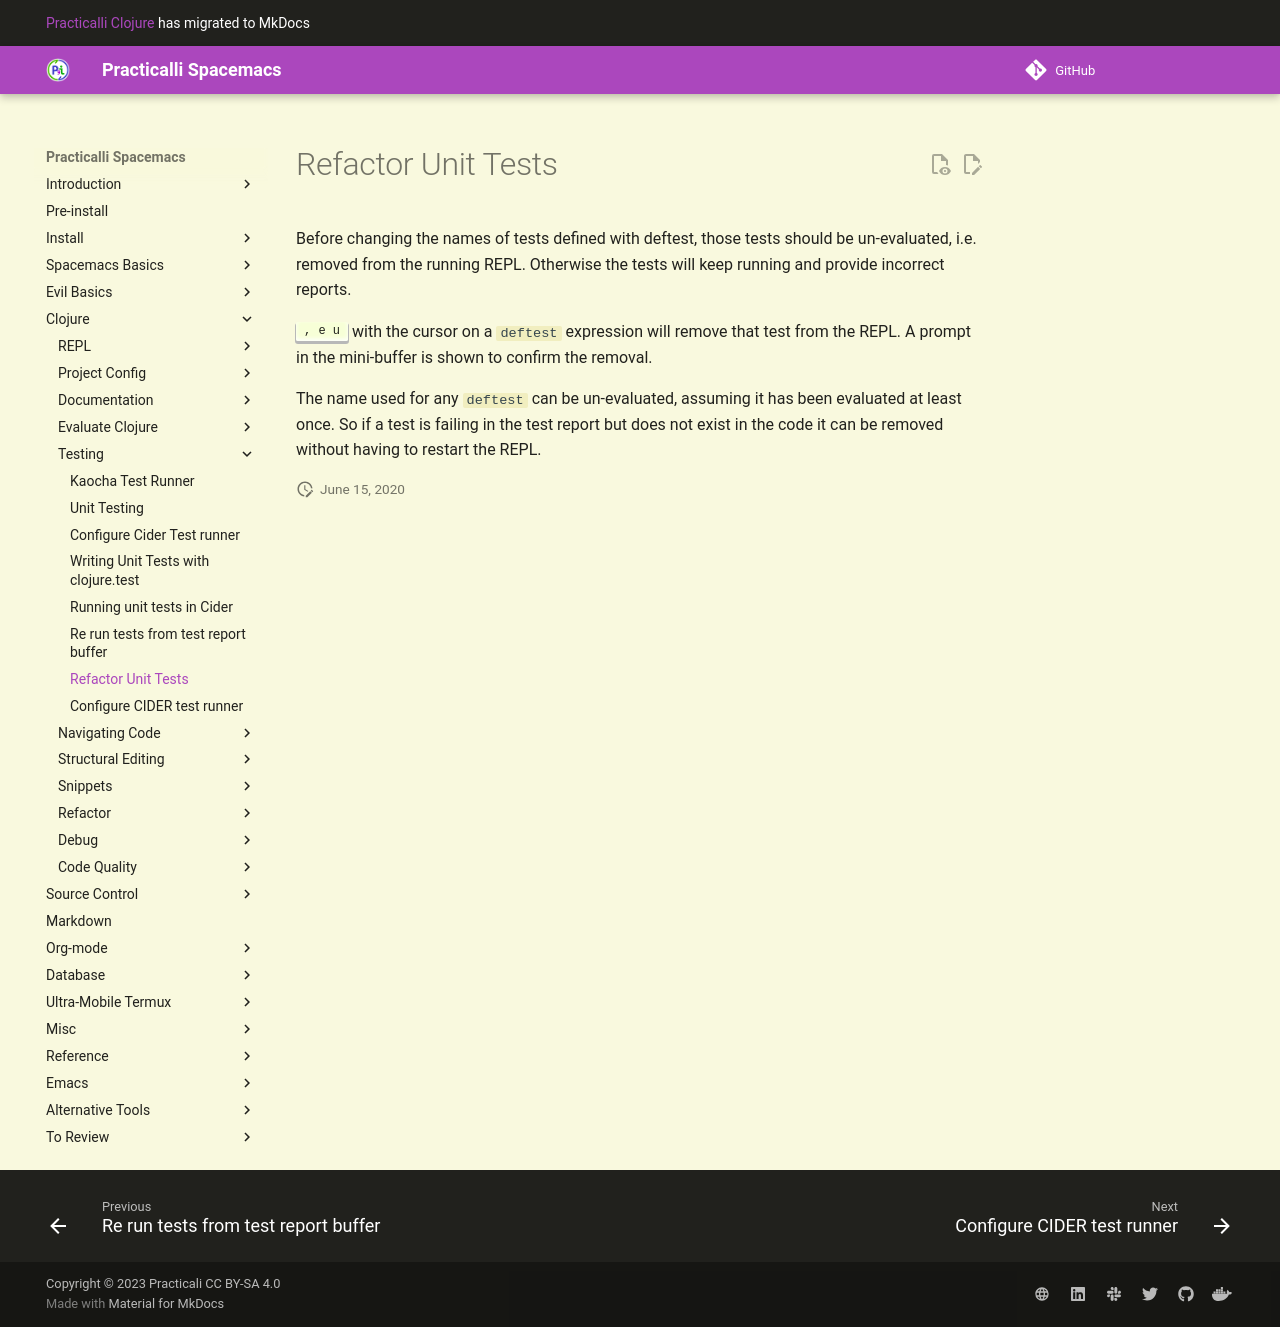

repository: practicalli/spacemacs · page: testing/unit-testing/refactor-unit-tests/index.html · generator: mkdocs

# Refactor Unit Tests
Before changing the names of tests defined with deftest, those tests should be un-evaluated, i.e. removed from the running REPL.  Otherwise the tests will keep running and provide incorrect reports.

<kbd>, e u</kbd> with the cursor on a `deftest` expression will remove that test from the REPL.  A prompt in the mini-buffer is shown to confirm the removal.

The name used for any `deftest` can be un-evaluated, assuming it has been evaluated at least once.  So if a test is failing in the test report but does not exist in the code it can be removed without having to restart the REPL.
